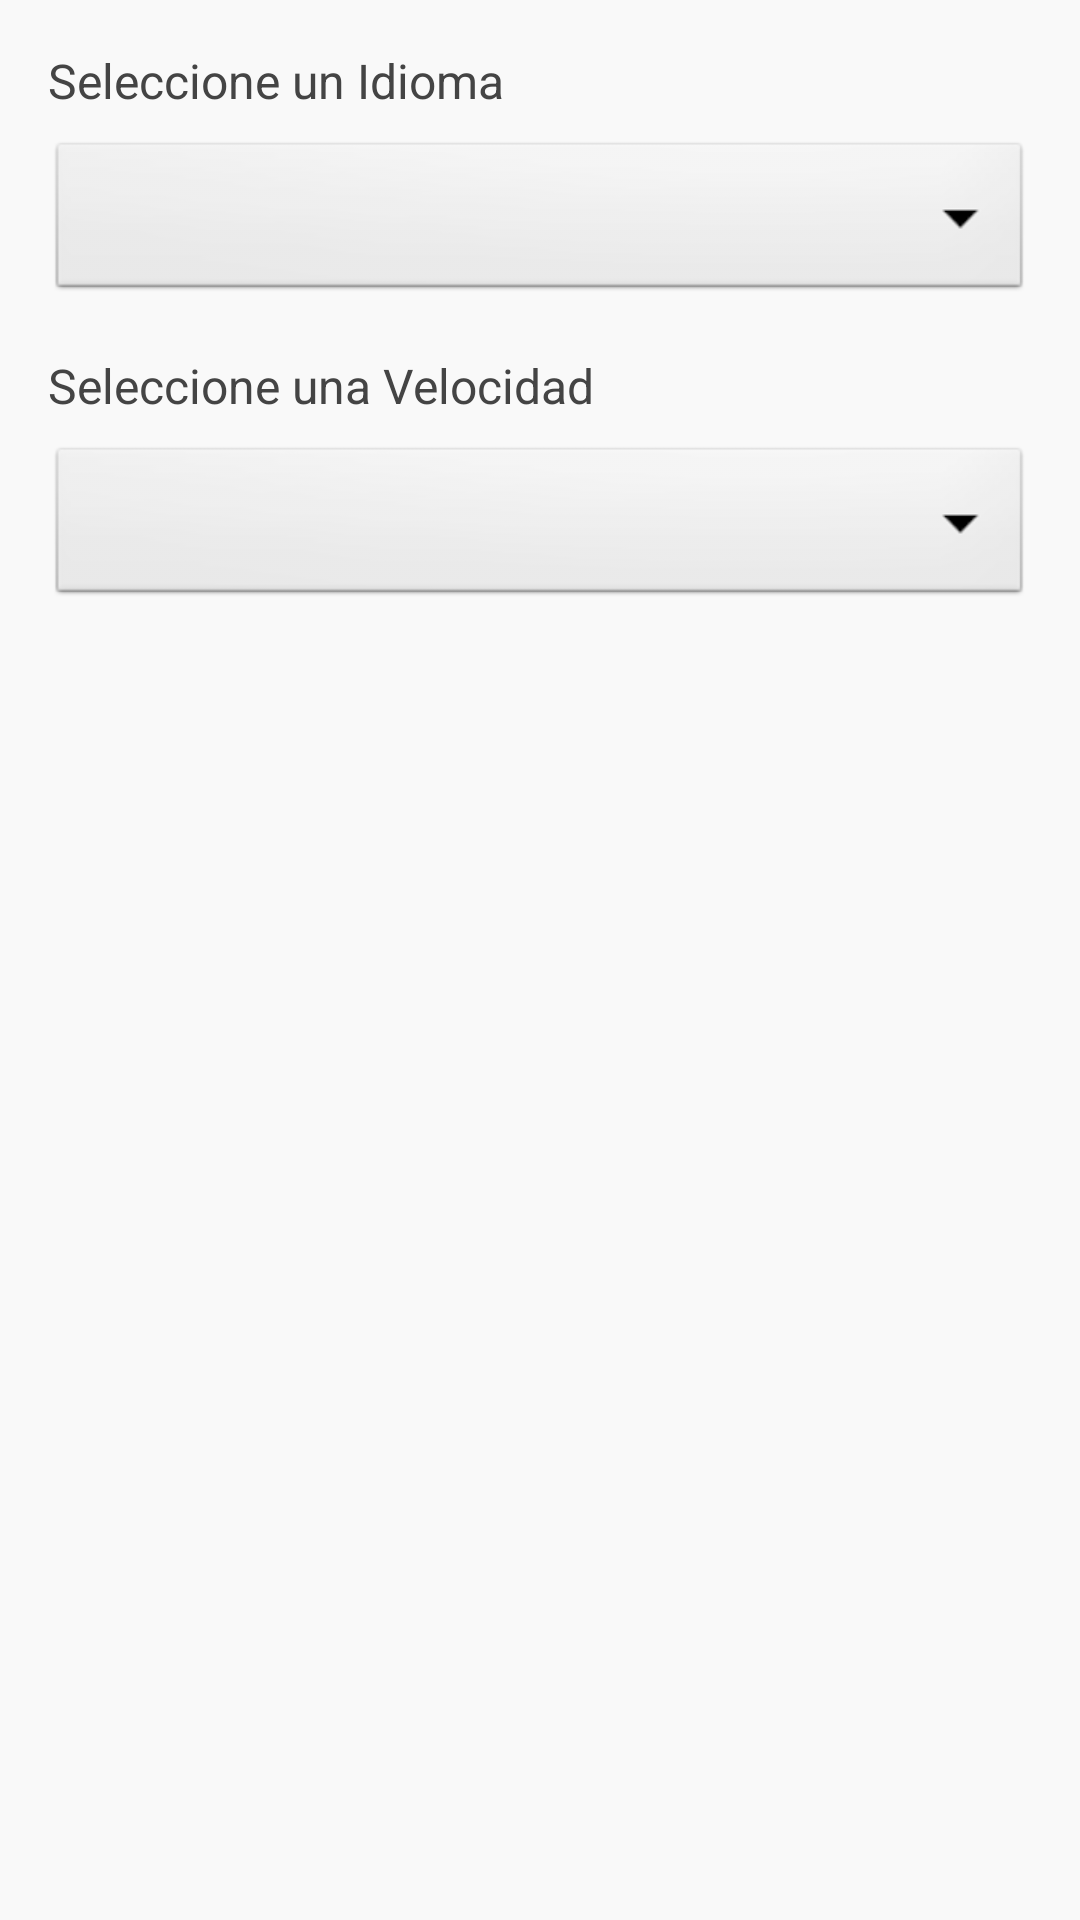

Here is an Android app screen rendered from its layout file. Give the layout XML and the strings, colors and styles it references.
<!-- AndroidManifest.xml: application theme Theme.SenseMatev2 -->
<!-- res/layout/options.xml -->
<LinearLayout xmlns:android="http://schemas.android.com/apk/res/android"
    android:layout_width="match_parent"
    android:layout_height="match_parent"
    android:orientation="vertical"
    android:padding="16dp"
    android:background="#F9F9F9">

    
    <TextView
        android:layout_width="wrap_content"
        android:layout_height="wrap_content"
        android:text="Seleccione un Idioma"
        android:textSize="16sp"
        android:textColor="#444444"
        android:layout_marginBottom="8dp" />

    <Spinner
        android:id="@+id/spinner_idioma"
        android:layout_width="match_parent"
        android:layout_height="56dp"
        android:background="@android:drawable/btn_dropdown"
        android:padding="12dp"
        android:popupBackground="#FFFFFF"
        android:layout_marginBottom="16dp" />

    
    <TextView
        android:layout_width="wrap_content"
        android:layout_height="wrap_content"
        android:text="Seleccione una Velocidad"
        android:textSize="16sp"
        android:textColor="#444444"
        android:layout_marginBottom="8dp" />

    <Spinner
        android:id="@+id/spinner_velocidad"
        android:layout_width="match_parent"
        android:layout_height="56dp"
        android:background="@android:drawable/btn_dropdown"
        android:padding="12dp"
        android:popupBackground="#FFFFFF" />
</LinearLayout>
<!-- resources referenced by this layout -->
<resources>
  <style name="Theme.SenseMatev2" parent="Base.Theme.SenseMatev2" />
  <style name="Base.Theme.SenseMatev2" parent="Theme.Material3.DayNight.NoActionBar">
          
          
      </style>
</resources>
